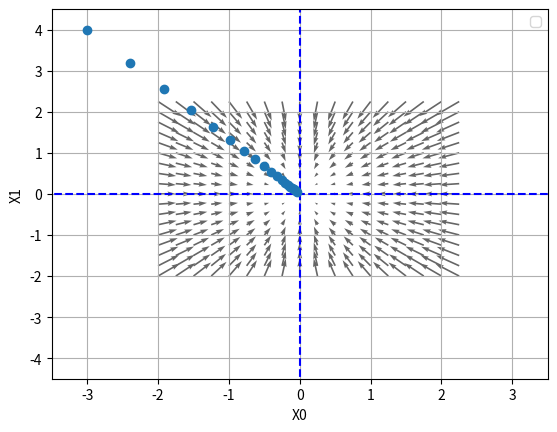

This figure's Python source:
import numpy as np
import sys, os
import matplotlib.pylab as plt
from mpl_toolkits.mplot3d import Axes3D
def _numerical_gradient_no_batch(f,x): #insert (function_2,np.array([X,Y]))
                                    # => calculate each X,Y.
    h=1e-4
    grad=np.zeros_like(x) #create array similar to x
    for idx in range(x.size):
        tmp_val=x[idx]
        #calculate f(x+h)
        x[idx]=float(tmp_val)+h
        fxh1=f(x)

        #calculate f(x-h)
        x[idx]=tmp_val-h
        fxh2=f(x)

        grad[idx]=(fxh1-fxh2)/(2*h)
        x[idx]=tmp_val
    return grad
def numerical_gradient(f,X):
    if X.ndim==1:
        return _numerical_gradient_no_batch(f,X)
    else:
        grad=np.zeros_like(X)
        for idx, x in enumerate(X): #enumerate: get (i, X[i]), idx=i,x=X[i]
            grad[idx]=_numerical_gradient_no_batch(f,x)
        return grad

def function_2(x): #f2=x0^2+x1^2
    if x.ndim==1:
        return np.sum(x**2)
    else:
        return np.sum(x**2,axis=1)
def tangent_line(f,x):
    d=numerical_gradient(f,x)
    print(d)
    y=f(x)-d*x
    return lambda t: d*t+y

x0=np.arange(-2,2.5,0.25)
x1=np.arange(-2,2.5,0.25)
X,Y=np.meshgrid(x0,x1)

X=X.flatten()   #multi dimension array -> 1dimension array
Y=Y.flatten()

grad=numerical_gradient(function_2,np.array([X,Y]))

plt.figure()
plt.quiver(X,Y,-grad[0],-grad[1],angles="xy",color="#666666")
    #, headwidth=10, scale=40,color="#444444")
    # -grad[0] <= to find 0 gradient. arrow indicates direction of low gradient
plt.xlim([-2,2]), plt.ylim([-2,2])
plt.xlabel('x0'),plt.ylabel('x1')
plt.grid()
plt.legend() #범례
plt.draw()
plt.show()
'''
def gradient_descent(f, init_x, lr=0.01, step_num=100):
    x=init_x
    for i in range(step_num):
        grad=numerical_gradient(f,x)
        x-=lr*grad
    return x
'''
def gradient_descent(f, init_x, lr=0.01, step_num=100):
    x = init_x
    x_history = []

    for i in range(step_num):
        x_history.append( x.copy() )

        grad = numerical_gradient(f, x)
        x -= lr * grad

    return x, np.array(x_history)
    
def function_2(x):
    return x[0]**2+x[1]**2
init_x=np.array([-3.0,4.0])
#print(gradient_descent(function_2,init_x=init_x,lr=0.1,step_num=100))


lr = 0.1
step_num = 20
x, x_history = gradient_descent(function_2, init_x, lr=lr, step_num=step_num)

plt.plot( [-5, 5], [0,0], '--b')
plt.plot( [0,0], [-5, 5], '--b')
plt.plot(x_history[:,0], x_history[:,1], 'o')

plt.xlim(-3.5, 3.5)
plt.ylim(-4.5, 4.5)
plt.xlabel("X0")
plt.ylabel("X1")
plt.show()